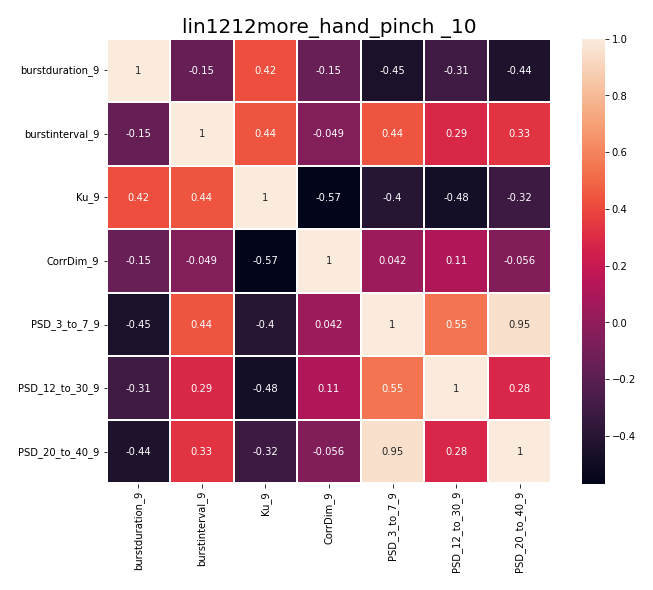

Values plotted in this chart, from the file beside it:
, burstduration_9, burstinterval_9, Ku_9, CorrDim_9, PSD_3_to_7_9, PSD_12_to_30_9, PSD_20_to_40_9
burstduration_9, 1.0, -0.1547, 0.419, -0.1457, -0.4525, -0.3077, -0.4401
burstinterval_9, -0.1547, 1.0, 0.4399, -0.0489, 0.4392, 0.2893, 0.3292
Ku_9, 0.419, 0.4399, 1.0, -0.568, -0.4034, -0.4833, -0.3229
CorrDim_9, -0.1457, -0.0489, -0.568, 1.0, 0.04197, 0.1076, -0.05622
PSD_3_to_7_9, -0.4525, 0.4392, -0.4034, 0.04197, 1.0, 0.5464, 0.952
PSD_12_to_30_9, -0.3077, 0.2893, -0.4833, 0.1076, 0.5464, 1.0, 0.2832
PSD_20_to_40_9, -0.4401, 0.3292, -0.3229, -0.05622, 0.952, 0.2832, 1.0
